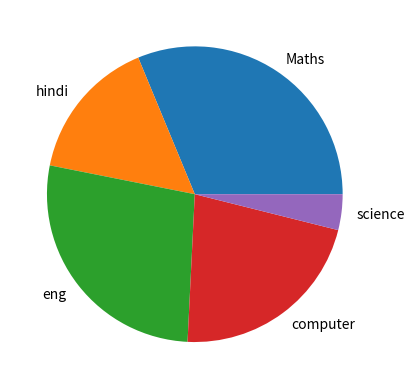

Source code (Python):
from matplotlib import pyplot as plt
# from numpy import *
from pandas import *
import numpy as np

# x = [5, 2, 9, 4, 7]
# y = [10, 5, 8, 4, 2]

# print(x,y)

# x= [5,8,10]
# y = [12,16,6]
# x2 = [6,9,11]
# y2 = [6,15,7]

# # plt.plot([1,2,4],[6,7,1])
# # plt.bar(x,y)
# # plt.scatter(x,y)

# plt.plot(x,y,color='pink',label='line1',linewidth=5)
# plt.plot(x2,y2,color='blue',label='line2',linewidth=5)

# plt.title('TEsticles')
# plt.ylabel('y-axis')
# plt.xlabel('x-axis')

# plt.legend()
# plt.savefig("mygraph.png")

# plt.show()

# x = linspace(0,10,200)
# y = sin(x)

# plt.plot(x,y)

# plt.savefig('mygraph.png')

# print(x,y)


# marks = 30 + random.rand()%100

# b = arange(0,100)

# print(filter(marks,b))

# marks = np.random.randint(30,100,100)
# averageMarks = np.average(marks)
# print(averageMarks)

# d = DataFrame({
#     'students': np.arange(1,101),
#     'marks': marks
# })

# print(d['students'])

# plt.bar(d['students'],marks)
# plt.savefig('marks.png')

# d = DataFrame({
#     'subjects': ['Maths','hindi','eng','computer','science'],
#     'percentage':[40,30,40,50,60]
# })

# plt.bar(d['subjects'],d['percentage'])

# plt.savefig('ac.png')

# elemets = np.random.uniform(100,200,10)

# print(elemets)

subjects = np.array(['Maths','hindi','eng','computer','science'])
marks = np.array([80,40,70,56,10])

plt.pie(marks,labels=subjects)
plt.savefig('stu.png')